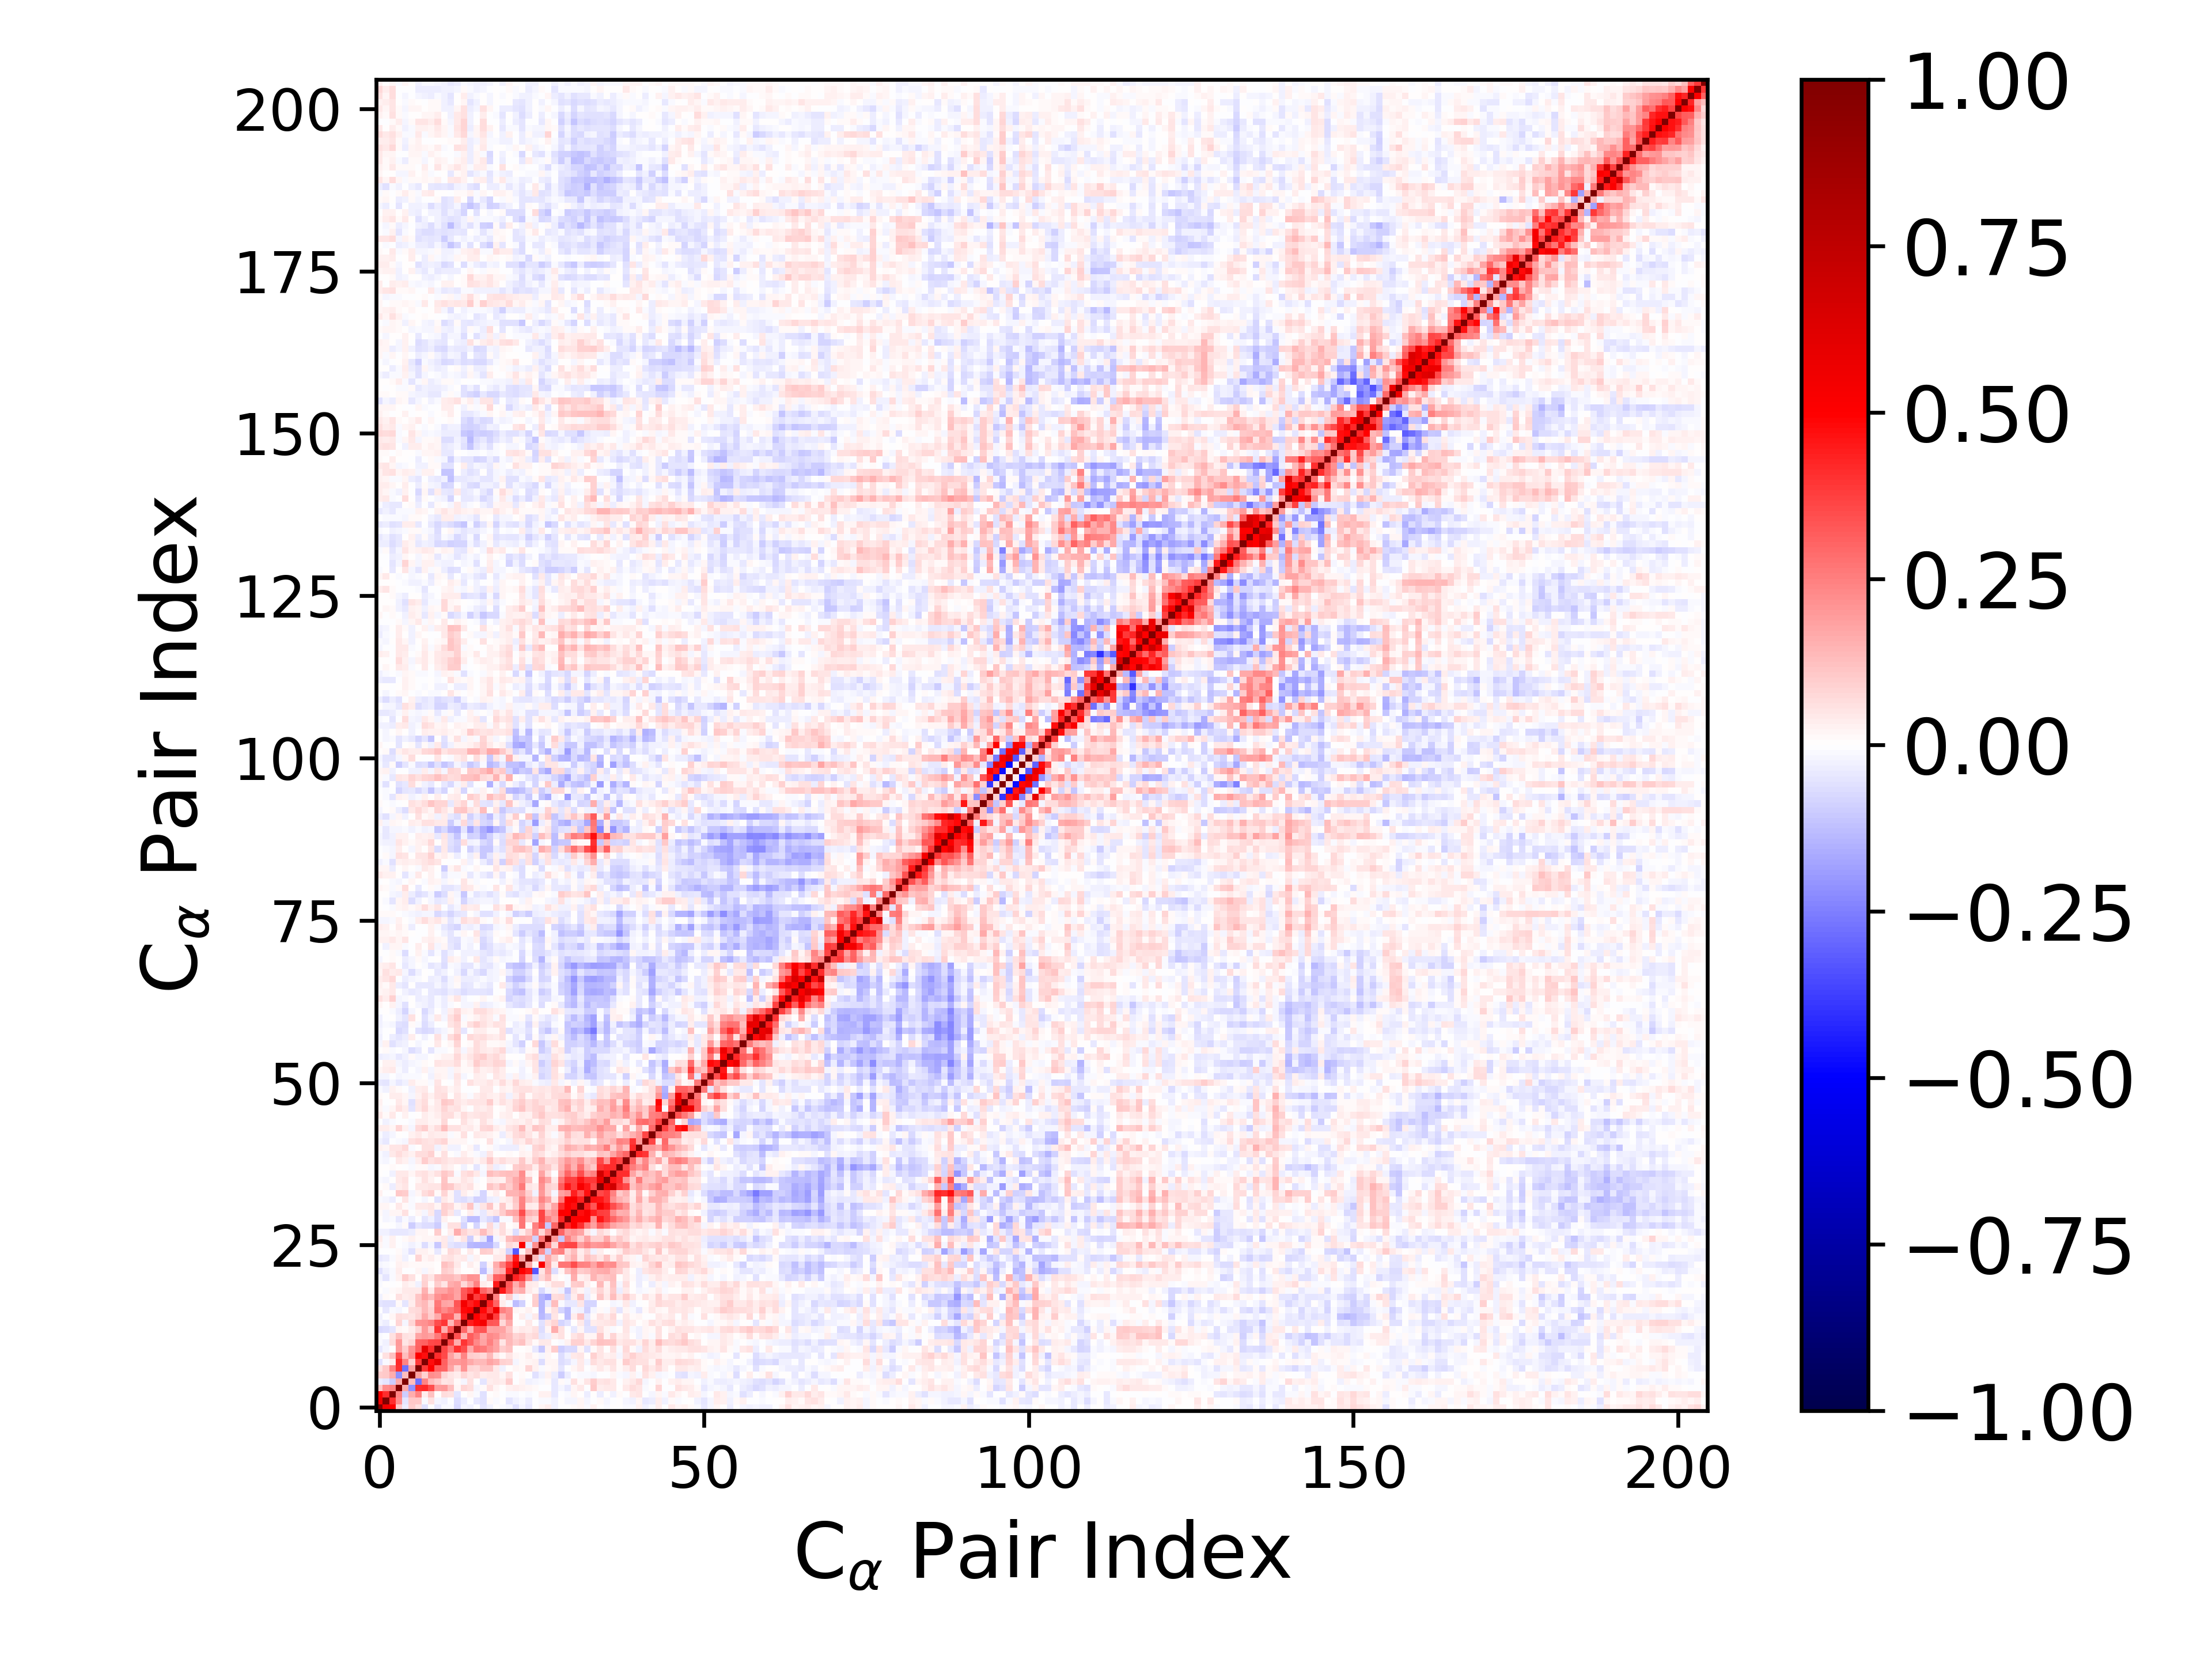

The table this chart was drawn from, first rows:
1.000000000000000000e+00, 5.435885703262481883e-01, 5.045254225445985341e-01, 1.082675085975771945e-01, -3.461231974284624535e-02, 9.734684408101089426e-02, 5.640715480346721045e-02, -5.589653958892600721e-02, 5.527714836896349508e-03, -4.533871664416258551e-02, -1.473569716219805779e-02, -1.253424918491650650e-02, -7.090397070622084241e-02, -1.721187452061159404e-02, -2.663755337389155445e-02, -5.918178071387206543e-03, -5.057419157783597102e-02, -3.083372126402405752e-02, 1.671095817735571360e-03, -1.204527144141874506e-02, -2.061012163147207463e-02, -5.609682271608089354e-02, -2.190155582344769855e-02, -3.972880367779670768e-02
5.435885703262481883e-01, 1.000000000000000000e+00, 4.113301126724125956e-01, 2.209890386720302080e-01, -4.784954427811172889e-02, 1.023575972868105144e-01, 1.036798183934312667e-01, -1.561721983862812170e-02, 5.603576410274410668e-02, -1.672145247520788816e-02, -2.907777984055899198e-02, -5.457457476710167628e-03, -6.362462962130761845e-02, -3.717429392039874048e-02, -3.391119352784989754e-03, -4.175388497635506430e-02, -5.617014513180781932e-02, 9.352071329768641209e-03, -1.551604829235687238e-02, 1.061572153147105017e-03, -5.306580105792353674e-02, -2.979535926161212475e-02, -1.316705758404547108e-02, -3.791870408466389841e-02
5.045254225445985341e-01, 4.113301126724125956e-01, 1.000000000000000000e+00, 2.403956005041259225e-01, -1.003494779258021635e-01, 1.581953804391229568e-01, 2.377621750249029053e-01, 3.850601742072525674e-02, 1.196069201668756160e-01, 4.613630883612602107e-04, 6.553147128622968665e-02, 5.491814054047969296e-02, -4.765216856850003346e-02, 5.971423569023482855e-03, 1.730808679038812331e-02, -1.127983170157527415e-02, -6.120360683395491275e-02, 7.105076855518047997e-03, 1.295296233051008820e-02, -5.954502347256904898e-05, -1.127959607225872095e-02, -9.863995095381994371e-03, -1.581685127928204697e-03, -1.527948474243351513e-02
1.082675085975771945e-01, 2.209890386720302080e-01, 2.403956005041259225e-01, 1.000000000000000000e+00, 1.692823139780431640e-01, -2.110096122321663548e-01, 4.089252871881633444e-01, 4.163737981582605885e-01, 3.483133892490936634e-01, 1.886608236880502054e-01, 1.996631068750563121e-01, 1.294705998907874356e-01, 1.568332851419085988e-02, 8.068775687241376560e-02, 6.582986271937395217e-02, -1.841085091366569115e-02, 8.635435288280843974e-03, 6.075585225689970198e-02, 1.679580664313271021e-02, 5.212409769727822592e-03, 3.084961359413540896e-02, 3.276472547518998607e-02, 2.469366765979021106e-02, 1.765594275860306317e-02
-3.461231974284624535e-02, -4.784954427811172889e-02, -1.003494779258021635e-01, 1.692823139780431640e-01, 1.000000000000000000e+00, 1.278834264274549548e-01, -2.743001484985980731e-01, 2.401236603127776259e-01, 1.278798053644124855e-01, 9.642701831606904916e-02, 4.784645076685792309e-02, 5.690319460844807387e-02, 1.459324013509095790e-02, -1.984334929845573553e-02, 5.945599355369703826e-02, -2.336218526432342474e-04, -5.043949673873697470e-02, 3.904918264679476531e-02, 4.513380092035294833e-02, 3.213392562019885129e-02, 9.597913895239608417e-02, -1.071820868886583147e-03, 1.972750020021181092e-02, -2.791151564348193226e-02
9.734684408101089426e-02, 1.023575972868105144e-01, 1.581953804391229568e-01, -2.110096122321663548e-01, 1.278834264274549548e-01, 1.000000000000000000e+00, 1.837567680887014498e-01, 8.973364170145423091e-02, 2.253907088565428041e-01, 2.039953778868078549e-01, 8.493022601583416487e-02, 5.127883601032769828e-02, 3.870041886582900603e-02, 8.351208096775396272e-02, 5.253440952956618670e-02, 6.790772440059446302e-02, 3.244696579564351757e-02, 4.652407540787507206e-02, 4.542523074906246877e-02, 2.267322847610693873e-02, 5.853996332434970029e-02, -3.088498504447387792e-03, 9.229164376335478176e-03, -6.377030764064563900e-03
5.640715480346721045e-02, 1.036798183934312667e-01, 2.377621750249029053e-01, 4.089252871881633444e-01, -2.743001484985980731e-01, 1.837567680887014498e-01, 1.000000000000000000e+00, 3.870153663611813344e-01, 5.048779778954728403e-01, 3.109380615000850723e-01, 3.035564594704957542e-01, 1.760631159104212307e-01, 7.993944811404601891e-02, 2.107890801883294252e-01, 8.021919892234097293e-02, 7.537928134152645232e-02, 1.102216741613075146e-01, 1.163409887452889341e-01, 4.645454570406611777e-02, -2.424118628277848603e-02, 2.550097118999514970e-03, 1.911182077323448844e-02, 1.280772903666523542e-02, 8.096567107569326016e-02
-5.589653958892600721e-02, -1.561721983862812170e-02, 3.850601742072525674e-02, 4.163737981582605885e-01, 2.401236603127776259e-01, 8.973364170145423091e-02, 3.870153663611813344e-01, 1.000000000000000000e+00, 4.746527708719514016e-01, 5.937527471800385648e-01, 3.100376558607514932e-01, 1.991360195163285607e-01, 1.962855546929543338e-01, 2.178095001166602263e-01, 1.659116882751629496e-01, 1.359024941467024405e-01, 1.338522339612490120e-01, 1.720219400445998359e-01, 1.548275385543408933e-01, 8.660784710691377120e-02, 7.987952005228940444e-02, -2.090532741883135634e-02, 9.818262122650779633e-03, 2.047190924369259729e-02
5.527714836896349508e-03, 5.603576410274410668e-02, 1.196069201668756160e-01, 3.483133892490936634e-01, 1.278798053644124855e-01, 2.253907088565428041e-01, 5.048779778954728403e-01, 4.746527708719514016e-01, 1.000000000000000000e+00, 4.116253312186810565e-01, 3.530191318808550416e-01, 1.797641426069416792e-01, 1.165799525785808782e-01, 2.364748062103867454e-01, 9.978045028845917985e-02, 9.354787180202761565e-02, 7.361079353845585704e-02, 1.385094902422311924e-01, 4.461863667487370178e-02, 1.451061065172099852e-02, 5.465105330877537831e-02, 1.995786124291957023e-02, 1.032746801900790400e-02, 3.816530502369704786e-02
-4.533871664416258551e-02, -1.672145247520788816e-02, 4.613630883612602107e-04, 1.886608236880502054e-01, 9.642701831606904916e-02, 2.039953778868078549e-01, 3.109380615000850723e-01, 5.937527471800385648e-01, 4.116253312186810565e-01, 1.000000000000000000e+00, 3.640443229716075479e-01, 2.614279175572257197e-01, 4.055121076301936300e-01, 3.472008658006423554e-01, 1.656565109256583901e-01, 2.776567531728852956e-01, 2.655822969774481734e-01, 2.155549848100441757e-01, 1.757799287814945099e-01, 9.691507981193818455e-02, 1.245470068987284823e-01, 2.787497174398156832e-03, 7.473669650119036355e-03, 1.065449902014238212e-02
-1.473569716219805779e-02, -2.907777984055899198e-02, 6.553147128622968665e-02, 1.996631068750563121e-01, 4.784645076685792309e-02, 8.493022601583416487e-02, 3.035564594704957542e-01, 3.100376558607514932e-01, 3.530191318808550416e-01, 3.640443229716075479e-01, 1.000000000000000000e+00, 3.625317009603678531e-01, 1.637541201068803964e-01, 3.938117153515959812e-01, 3.235430859307064089e-01, 2.340393171284028961e-01, 1.726453392075301130e-01, 2.479590644404413291e-01, 1.787325987294874352e-01, 5.324744379494241592e-02, 1.391102093662359429e-01, 9.777199110816686689e-02, 1.198358912065111276e-01, 5.237802107034005700e-02
-1.253424918491650650e-02, -5.457457476710167628e-03, 5.491814054047969296e-02, 1.294705998907874356e-01, 5.690319460844807387e-02, 5.127883601032769828e-02, 1.760631159104212307e-01, 1.991360195163285607e-01, 1.797641426069416792e-01, 2.614279175572257197e-01, 3.625317009603678531e-01, 1.000000000000000000e+00, 3.392251910124729486e-01, 1.338193096598972731e-01, 3.202958821817535884e-01, 2.706088999303709608e-01, 1.658722645127627682e-01, 2.306190691864556108e-01, 2.157701026307157488e-01, 1.619578954032766527e-01, 1.371390338679315535e-01, 8.502595666420806331e-02, 9.434019720914769980e-02, 5.683479739828443261e-02
-7.090397070622084241e-02, -6.362462962130761845e-02, -4.765216856850003346e-02, 1.568332851419085988e-02, 1.459324013509095790e-02, 3.870041886582900603e-02, 7.993944811404601891e-02, 1.962855546929543338e-01, 1.165799525785808782e-01, 4.055121076301936300e-01, 1.637541201068803964e-01, 3.392251910124729486e-01, 1.000000000000000000e+00, 2.895636791852030933e-01, 1.492495252226734292e-01, 3.126425448096886717e-01, 3.314322723871874210e-01, 1.790014681359570481e-01, 1.838878577095489908e-01, 1.769906471476450915e-01, 1.141342611436749616e-01, 2.478675655445166867e-02, 3.961268909978014896e-02, 3.722388897632047944e-02
-1.721187452061159404e-02, -3.717429392039874048e-02, 5.971423569023482855e-03, 8.068775687241376560e-02, -1.984334929845573553e-02, 8.351208096775396272e-02, 2.107890801883294252e-01, 2.178095001166602263e-01, 2.364748062103867454e-01, 3.472008658006423554e-01, 3.938117153515959812e-01, 1.338193096598972731e-01, 2.895636791852030933e-01, 1.000000000000000000e+00, 4.377929941045886064e-01, 4.774773007428022575e-01, 5.381481870120429223e-01, 3.335023225735956887e-01, 3.251868740660451840e-01, 7.105014495824747700e-02, 1.670702381686341997e-01, 1.355752391487618797e-03, -7.561866299352690626e-03, 4.384587222493203235e-02
-2.663755337389155445e-02, -3.391119352784989754e-03, 1.730808679038812331e-02, 6.582986271937395217e-02, 5.945599355369703826e-02, 5.253440952956618670e-02, 8.021919892234097293e-02, 1.659116882751629496e-01, 9.978045028845917985e-02, 1.656565109256583901e-01, 3.235430859307064089e-01, 3.202958821817535884e-01, 1.492495252226734292e-01, 4.377929941045886064e-01, 1.000000000000000000e+00, 4.931865962225050470e-01, 4.368965766769623560e-01, 6.422087523682779020e-01, 3.800345368724050710e-01, 1.483373815977907240e-01, 2.147967165365407272e-01, 1.851533368911675555e-03, 3.497218177083458168e-02, -1.767389421053435286e-02
-5.918178071387206543e-03, -4.175388497635506430e-02, -1.127983170157527415e-02, -1.841085091366569115e-02, -2.336218526432342474e-04, 6.790772440059446302e-02, 7.537928134152645232e-02, 1.359024941467024405e-01, 9.354787180202761565e-02, 2.776567531728852956e-01, 2.340393171284028961e-01, 2.706088999303709608e-01, 3.126425448096886717e-01, 4.774773007428022575e-01, 4.931865962225050470e-01, 1.000000000000000000e+00, 4.786604365785123716e-01, 3.791533749632989836e-01, 5.408158246127343638e-01, 2.462861861158798793e-01, 2.084978415022787357e-01, 2.152680671627072925e-02, 1.095862049479975030e-02, 3.089611055583155880e-02
-5.057419157783597102e-02, -5.617014513180781932e-02, -6.120360683395491275e-02, 8.635435288280843974e-03, -5.043949673873697470e-02, 3.244696579564351757e-02, 1.102216741613075146e-01, 1.338522339612490120e-01, 7.361079353845585704e-02, 2.655822969774481734e-01, 1.726453392075301130e-01, 1.658722645127627682e-01, 3.314322723871874210e-01, 5.381481870120429223e-01, 4.368965766769623560e-01, 4.786604365785123716e-01, 1.000000000000000000e+00, 4.322591269086152876e-01, 3.046380387100746656e-01, 3.774393371755970644e-02, -1.164995306212845451e-02, -1.303651399331312577e-01, -9.266248368869715868e-02, 4.339090983200036451e-03
-3.083372126402405752e-02, 9.352071329768641209e-03, 7.105076855518047997e-03, 6.075585225689970198e-02, 3.904918264679476531e-02, 4.652407540787507206e-02, 1.163409887452889341e-01, 1.720219400445998359e-01, 1.385094902422311924e-01, 2.155549848100441757e-01, 2.479590644404413291e-01, 2.306190691864556108e-01, 1.790014681359570481e-01, 3.335023225735956887e-01, 6.422087523682779020e-01, 3.791533749632989836e-01, 4.322591269086152876e-01, 1.000000000000000000e+00, 2.484897674750820573e-01, 1.898711285131464421e-02, 1.006413816485004359e-01, -2.858867743408102791e-02, 2.054105871665040314e-02, -6.305144192784949836e-03
1.671095817735571360e-03, -1.551604829235687238e-02, 1.295296233051008820e-02, 1.679580664313271021e-02, 4.513380092035294833e-02, 4.542523074906246877e-02, 4.645454570406611777e-02, 1.548275385543408933e-01, 4.461863667487370178e-02, 1.757799287814945099e-01, 1.787325987294874352e-01, 2.157701026307157488e-01, 1.838878577095489908e-01, 3.251868740660451840e-01, 3.800345368724050710e-01, 5.408158246127343638e-01, 3.046380387100746656e-01, 2.484897674750820573e-01, 1.000000000000000000e+00, 4.455817972566211704e-01, 3.119242666325405255e-01, 1.334592638261114794e-01, 1.567759342326743577e-01, 4.276133582866423893e-02
-1.204527144141874506e-02, 1.061572153147105017e-03, -5.954502347256904898e-05, 5.212409769727822592e-03, 3.213392562019885129e-02, 2.267322847610693873e-02, -2.424118628277848603e-02, 8.660784710691377120e-02, 1.451061065172099852e-02, 9.691507981193818455e-02, 5.324744379494241592e-02, 1.619578954032766527e-01, 1.769906471476450915e-01, 7.105014495824747700e-02, 1.483373815977907240e-01, 2.462861861158798793e-01, 3.774393371755970644e-02, 1.898711285131464421e-02, 4.455817972566211704e-01, 1.000000000000000000e+00, 3.206533676831941904e-01, 1.607167837264506516e-01, 2.570195157381964246e-01, 3.948107607265959745e-02
-2.061012163147207463e-02, -5.306580105792353674e-02, -1.127959607225872095e-02, 3.084961359413540896e-02, 9.597913895239608417e-02, 5.853996332434970029e-02, 2.550097118999514970e-03, 7.987952005228940444e-02, 5.465105330877537831e-02, 1.245470068987284823e-01, 1.391102093662359429e-01, 1.371390338679315535e-01, 1.141342611436749616e-01, 1.670702381686341997e-01, 2.147967165365407272e-01, 2.084978415022787357e-01, -1.164995306212845451e-02, 1.006413816485004359e-01, 3.119242666325405255e-01, 3.206533676831941904e-01, 1.000000000000000000e+00, 4.348411614372171274e-01, 3.678637301853111552e-01, 2.042092413231958725e-01
-5.609682271608089354e-02, -2.979535926161212475e-02, -9.863995095381994371e-03, 3.276472547518998607e-02, -1.071820868886583147e-03, -3.088498504447387792e-03, 1.911182077323448844e-02, -2.090532741883135634e-02, 1.995786124291957023e-02, 2.787497174398156832e-03, 9.777199110816686689e-02, 8.502595666420806331e-02, 2.478675655445166867e-02, 1.355752391487618797e-03, 1.851533368911675555e-03, 2.152680671627072925e-02, -1.303651399331312577e-01, -2.858867743408102791e-02, 1.334592638261114794e-01, 1.607167837264506516e-01, 4.348411614372171274e-01, 1.000000000000000000e+00, 4.985168849900404875e-01, 4.517612904017064279e-01
-2.190155582344769855e-02, -1.316705758404547108e-02, -1.581685127928204697e-03, 2.469366765979021106e-02, 1.972750020021181092e-02, 9.229164376335478176e-03, 1.280772903666523542e-02, 9.818262122650779633e-03, 1.032746801900790400e-02, 7.473669650119036355e-03, 1.198358912065111276e-01, 9.434019720914769980e-02, 3.961268909978014896e-02, -7.561866299352690626e-03, 3.497218177083458168e-02, 1.095862049479975030e-02, -9.266248368869715868e-02, 2.054105871665040314e-02, 1.567759342326743577e-01, 2.570195157381964246e-01, 3.678637301853111552e-01, 4.985168849900404875e-01, 1.000000000000000000e+00, 1.694038763704558415e-01
-3.972880367779670768e-02, -3.791870408466389841e-02, -1.527948474243351513e-02, 1.765594275860306317e-02, -2.791151564348193226e-02, -6.377030764064563900e-03, 8.096567107569326016e-02, 2.047190924369259729e-02, 3.816530502369704786e-02, 1.065449902014238212e-02, 5.237802107034005700e-02, 5.683479739828443261e-02, 3.722388897632047944e-02, 4.384587222493203235e-02, -1.767389421053435286e-02, 3.089611055583155880e-02, 4.339090983200036451e-03, -6.305144192784949836e-03, 4.276133582866423893e-02, 3.948107607265959745e-02, 2.042092413231958725e-01, 4.517612904017064279e-01, 1.694038763704558415e-01, 1.000000000000000000e+00
-7.088610771908539221e-03, -3.766442186639928826e-03, -1.364775251949900542e-03, 8.449018563862105424e-03, -1.652440301602765838e-02, -5.837969998882781147e-02, 2.709901403783659263e-02, 2.670086396564086764e-02, 9.165810793235805096e-03, -4.329317723376296945e-02, 1.251253490345365788e-02, 7.442401612316643100e-02, 5.615158665561079815e-02, -1.465583213952860973e-03, 4.010455513534504773e-02, 7.015467022542474021e-03, 9.483518408373632635e-02, 9.051366172357494522e-02, 2.156342429184631912e-02, 3.535383321502610920e-02, -9.265089752546841473e-02, -3.235055118237475935e-01, 2.255855284608554445e-02, 1.270337146956155017e-01
1.855859490821653093e-02, -1.174253472850931256e-02, 2.348069080178948054e-02, -1.201688407112177105e-03, -1.123155142777432745e-02, -2.551577207068840211e-02, -9.882757938223105804e-03, -7.027013857373515249e-02, -1.915397714035723536e-02, -1.039567666270225371e-01, 4.475878074952700791e-02, -5.090059752100641044e-02, -6.277236883256794020e-02, -5.686604594927475997e-02, -1.388193206088818854e-01, -1.477934108258208701e-01, -1.418362211533089889e-01, -1.426070732868700564e-01, -7.470703914438726889e-02, -7.609815958090539005e-03, 7.262258078490463342e-02, 5.310851913258980012e-02, 5.099322246367933298e-01, -4.975634728639127119e-02
3.543825135206193216e-02, -9.210914286644807450e-03, 2.344442161917018735e-02, -1.990913788852201902e-04, 1.314961147504150468e-02, 3.117755342868901505e-02, 1.434691809169446990e-02, 2.312141811957414347e-02, 2.082129791121831858e-02, 2.827684840115273976e-02, 4.586699759128395892e-02, -3.228031799437174054e-02, 2.081771035929694952e-02, 5.157582728542773470e-02, -9.647660152596353178e-02, 2.240120160835460533e-02, -4.017647392528413824e-02, -1.753906925247818993e-01, -1.699033387933148592e-02, 2.349355939830422360e-02, 1.317775609754821553e-01, 1.718213585807282506e-01, 1.839638980209387098e-01, 1.666030313699589371e-01
-2.460644544984867330e-02, -2.856076775337573065e-02, -3.910822919276723403e-02, -4.387362170723042853e-02, -4.146157104203965216e-02, -3.409416309879952089e-02, 1.760514660782562871e-02, 2.246368397581060064e-02, 6.602782348128394567e-04, 9.545424808490510227e-02, -5.135872142597343315e-03, 3.509516516902855265e-02, 1.597392797047182400e-01, 7.864998412867532651e-02, 5.419987524466372136e-02, 5.849143113496126783e-02, 1.289453193833397515e-01, 6.887651793322432936e-02, 3.083123337048422619e-02, 6.964350215192430249e-02, 1.793093131721012687e-02, -6.446977672687398409e-02, 3.316714661446714535e-02, 9.959301283822284689e-02
-6.996997589170507546e-04, 7.128354419000167835e-04, -6.071040494813203202e-03, -1.868772651257207679e-02, 1.130793798381707349e-02, -9.465987520994319226e-02, -5.001280318640058398e-02, -6.687290871825637972e-02, -6.603902158147721690e-02, -9.474678206398007285e-02, -8.654121950753608516e-03, 5.930295926751973784e-02, 6.077012504779515795e-02, -8.514882691475793297e-02, 6.578983394869134839e-03, -8.415187529234505193e-02, -9.293969483416372052e-03, 7.304997887182992922e-02, -3.112942362209047270e-02, 6.623796578719089168e-02, 3.654233377787516768e-03, 2.242021495101410161e-02, 2.714899253455356765e-01, 1.554573322957465524e-02
1.604839314421959004e-03, -2.030494438945225008e-02, -8.417677494275382921e-03, -4.217239474490327988e-02, -9.773867237576340863e-03, -3.140429887803980469e-02, -1.701826004371811757e-03, -4.916901003974342294e-02, -3.026738277170117411e-02, -7.359307816427039517e-02, 2.712491516059018989e-02, 2.183277104605938889e-03, -7.532410099569839153e-03, -5.903725550751436069e-02, -1.261840704158371518e-01, -1.318171471328300481e-01, -4.582444327952862884e-02, -7.308697060759819508e-02, -1.110342713229517247e-01, -1.138141661689465005e-02, -9.865852746385931835e-03, 1.239912413398457786e-01, 2.668754573999230217e-01, 9.843585780114764983e-02
8.960321787155115653e-03, -2.257362541370628792e-02, 1.725543409925620747e-02, 1.998109217200951665e-02, 5.889371434038213893e-02, -3.718118876366920079e-04, 1.994249272014295138e-02, -2.110424350791791082e-02, 3.955616518936719284e-02, -7.418916315727197563e-02, 8.887288943516760686e-02, 5.194419859438694637e-02, -4.189259795545064585e-02, 4.318568766716318098e-03, 3.578536567503048937e-02, -2.175654156391335775e-02, -4.687093085700101691e-02, 3.832038727458670496e-02, 4.750336919458721108e-02, 9.484422055847933908e-02, 1.587256105736652989e-01, 1.785910903351650147e-01, 3.492946605440988561e-01, 1.501853785305976019e-01
2.153322208371544894e-02, 1.804846059304605552e-02, 6.849568816372829036e-03, 3.950316193735188552e-02, 1.339611210282939079e-02, -9.409261634543896954e-03, 4.257290313683478183e-02, 3.938621296787299386e-02, 5.324940986351190536e-02, 2.324910733609200642e-02, 8.662691653330059638e-02, 7.206130689133326273e-02, 1.876010919363652399e-02, 4.566914081955707888e-02, 1.096209822103238890e-01, -2.389769395969805477e-02, 5.304575193507276437e-02, 1.149598191207682196e-01, 1.749438767079649140e-02, 1.022654387238024903e-01, 2.891279749268638177e-02, 9.946914297164187457e-02, 2.427577515367316530e-01, 4.162449156234807046e-02
-9.486636505789333706e-03, -2.149078287325363948e-02, -3.854112508015301863e-02, -7.171582046908491111e-03, 4.726213493480422440e-02, -1.071915884358867928e-02, -2.047314773436682053e-03, -1.882490033733075913e-02, 3.589399612916505371e-03, -5.543551055111058806e-02, 4.648644777512039167e-02, 1.805535874975795069e-02, -5.614004012878709426e-02, -6.498173504296662906e-02, -4.319919075918963319e-02, -8.896342687950808958e-02, -8.200164228324484383e-02, -3.634700971806886782e-02, -2.507729898011672523e-02, 2.585433937577279531e-02, 4.435867461764620573e-02, 1.154579405835092637e-01, 2.363109158701401091e-01, 1.178337951770265651e-01
2.480754770727578926e-02, -3.093242746448082552e-03, 5.139659165563408884e-03, 1.082088279207961412e-01, 9.945851440155778489e-02, -2.251224283858811390e-02, 2.128945737787501374e-02, 6.317845169277787332e-02, 8.978525510557780476e-02, 1.096473496134730413e-02, 8.276969159564835643e-02, 1.638671350377838773e-02, -5.645900004316851267e-02, 3.360011397236228881e-02, 1.369133948862763170e-02, -1.742814058550902490e-02, -7.877622963681403523e-02, 9.178674096897501689e-03, 3.768243410264277005e-02, 7.735880956404519483e-03, 1.467625551520546912e-01, 1.423239908485812999e-01, 1.733343598343254910e-01, 8.699234996242680151e-02
5.962283945935811964e-03, 9.477954516183873662e-03, -3.491473993596689446e-02, 3.414107173277857593e-02, 4.745969417454017764e-02, -2.081228257638237638e-03, 3.986025297848111437e-02, 4.450272655245547659e-02, 5.404067897076200028e-02, 4.753293571709899662e-02, 1.191934995242009687e-01, 1.049083187876873879e-01, 5.882961279360622575e-02, 4.619083239118269846e-02, 6.003994838145440549e-02, 1.062213462578524142e-02, 5.107660432406464779e-03, 1.147540768065383465e-01, 8.517620162390901473e-02, 1.396904762609283146e-01, 9.648742384597568111e-02, 1.572948958357880955e-01, 2.612070830218982675e-01, 4.788637293472254586e-02
-1.098267424451176456e-02, -1.671395339089349827e-02, 1.591309195052623528e-03, 4.155429199817999714e-02, 5.769188886253039106e-02, -1.633458165476354149e-03, 2.158528491970544694e-02, 5.818806524906627170e-02, 2.933342940599394794e-02, 3.242843379271887361e-03, 1.169471282402247264e-01, 1.663356376513570531e-02, 1.891389115444418179e-02, 4.969232262208539419e-02, 3.554576643398755370e-02, -8.806809359769971271e-03, 6.150528406181348696e-03, 4.169446567049200914e-02, 3.630454988291514223e-02, 2.702724177602663230e-02, 1.134103582268099208e-01, 1.700410578584321819e-01, 2.141536777566815930e-01, 1.198618828441037898e-01
2.704512848632780429e-04, -1.400363974195196473e-03, -2.799835253626797166e-02, 4.077838726947399101e-02, 3.932140216599726290e-02, 1.711083711897642967e-02, 4.990081480870812297e-02, 5.665445963402438584e-02, 3.469135443549700715e-02, 5.569987356921143884e-02, 1.071098865638649561e-01, 7.862452000238501215e-02, -8.008106554205108099e-03, 5.476583287255048366e-02, 7.307069125805377985e-02, 4.510467939479898686e-02, -1.861065619720547737e-02, 1.273312043629336865e-01, 1.081130337771088745e-01, 1.232624505366036183e-01, 1.251992835954080785e-01, 1.207728941036234210e-01, 2.245812902467123340e-01, 3.225360725565946940e-02
6.609984724342232959e-05, 4.605922754258930628e-03, 8.736000724999528136e-03, 5.838934276287433521e-03, -7.612879775359165241e-03, -8.921135984179881864e-03, 1.095147802520197132e-02, 1.297517057787552462e-02, -1.736487883726651679e-02, -1.504747049218594333e-02, 4.138582026165067707e-02, 3.006225851091220633e-02, 2.664230647294035716e-03, -2.710214189326148881e-02, 4.296835136329940109e-03, -5.268992252983493996e-02, -8.657031102714896412e-03, 4.974412998099399935e-02, -3.351152153610389289e-02, -1.831864039922742951e-02, 1.746224812096136645e-03, 9.968878773163346307e-02, 1.121414854035463343e-01, 9.721395682281082362e-02
-1.365029554427245675e-02, -2.158768516437788859e-02, -4.892881669973031880e-03, 4.517600648346964398e-02, 2.522093060354213198e-02, -2.316052907909038963e-02, 3.342203321257684184e-02, 9.783500928699041810e-02, 5.906708902832946001e-02, 7.698444325523629006e-02, 5.567499531503459359e-02, 4.012552086118183203e-02, 5.275106579114628019e-02, 5.154382619118472869e-02, 4.058858966375102767e-02, 2.208574318587657598e-02, 4.316755957807856536e-02, 1.082091638004210737e-01, 4.120492461329536976e-02, 6.363199098378430341e-02, 4.451370588292669767e-02, 4.367185710571751256e-02, 1.065880352311547596e-01, 3.831144570840115671e-02
-7.869210409857947675e-03, -2.882819160297902389e-02, 4.179512329111659263e-02, 6.409332074938728363e-02, 4.529678424287801597e-02, 2.927183602372753629e-02, 6.865307283983593245e-02, 6.379615732159826802e-02, 8.598921099364185971e-02, 1.557382452197282434e-02, 6.139096337249395907e-02, 7.578051642292388257e-03, -1.023468895229203389e-02, 3.232276676132415927e-02, 1.281627922877295357e-02, -8.444488625794541181e-03, -3.069147212664645463e-02, 5.431330872367939183e-02, 4.394229600729881134e-03, 7.233616178342082426e-03, 1.107915001819686183e-02, 1.721885289232177960e-03, 3.004857762682688546e-02, 2.174227901649078420e-02
2.652052969148218503e-02, 1.985126554696959797e-02, 4.752934087792854562e-02, 5.233784606062825279e-02, 7.757708706278203248e-02, -1.216835615245067705e-02, 2.373825047252769386e-03, 5.916422138612971449e-02, 5.862747712950490409e-02, -3.116205128620411907e-02, 2.535392643345011493e-02, -3.011497147209334438e-02, -2.446164109473899020e-02, 2.235581991716893441e-03, 1.612183418303321514e-02, -4.120563790702502782e-02, -5.925369721954081362e-03, 1.178694697109948161e-02, -2.078098299685860600e-02, -3.233150478422734675e-02, -3.284070035379806768e-02, -3.634419879503517081e-02, 2.277586329032364396e-02, -1.412997327978365338e-02
-2.940024628217569741e-02, -4.580951056404958255e-02, -5.325882985287146675e-03, -1.559431626050452116e-02, -1.766893209075951626e-02, 5.884395844718613711e-02, 7.388357051945806941e-02, 5.741797090234516260e-02, 5.348949366971465086e-02, 6.816794738482256921e-02, 8.107195210910991823e-02, 1.924824155953117066e-02, 1.625661286012347259e-02, 1.973237660888572942e-02, -2.685707423146213666e-03, 1.095704831082043411e-02, 6.033812102543710879e-03, 5.488676600566769204e-02, -1.153448192701285457e-02, 7.604934698788835649e-03, -1.796852916871844244e-02, 4.837596893407215132e-02, 3.811972144349979469e-02, 8.191792502227383810e-02
-9.558659936103901592e-03, -3.697586367857306350e-02, -1.824343968203475178e-02, 2.691880803932967733e-03, -1.683884493661107077e-03, 2.494755714797767740e-02, 4.189658453047057779e-02, 1.682622747465128271e-02, 4.348031168406419483e-02, 3.665734389464569976e-02, 3.536755880637199728e-02, -9.168947206616179235e-03, 1.278410372440672189e-02, 5.579941228576641016e-02, -1.316333542813433784e-03, 4.071345998708284647e-02, 3.842543823436203598e-02, 3.101853111812671870e-02, 1.522117182052619075e-02, -3.567887094745763460e-02, 2.359106851717516704e-02, 6.888590532566336855e-02, 8.405772120190925512e-02, 5.080549504702552843e-02
3.694186730880918978e-02, 3.666687590776469136e-02, 1.857902645415255780e-02, 8.200100269271255737e-02, 2.397925130099041319e-02, -2.110744220985711142e-02, 7.130469161452417104e-02, 9.552739545240737651e-02, 3.428001962198867075e-02, 6.254685471558805998e-02, 1.254527628641096404e-01, 5.571131778741263141e-02, 5.547829298218030086e-02, 3.550737010042456093e-02, 4.618022792213134775e-02, 1.627391095212189082e-02, 7.290840402862137914e-02, 8.095375744190706768e-02, 3.520204163016027454e-02, 2.211148289124367089e-02, 4.709885607096585269e-02, 6.458394104251626022e-02, 1.297081731348280198e-01, 4.536580504689968762e-02
-4.744120068287544238e-04, -2.428725111135673215e-02, -9.429079067823708388e-03, -2.221182153067186027e-03, -3.955488895530011317e-03, -1.419606608598412631e-02, 3.231520564528726075e-02, 3.818040024345034644e-02, 2.123556516130805857e-02, 2.115319608661222345e-02, 7.034048825076671951e-02, 2.843200061432907960e-03, 3.538850378235272056e-04, 5.638303929295458011e-02, 2.646186463540189243e-02, 1.478514305017629774e-02, 5.935396488951900223e-02, 2.887563198407484127e-02, -1.389686302597382614e-02, -1.966763746758104503e-02, 2.426422314903162181e-02, 3.558990897782100815e-02, 2.977739215203494688e-02, 4.839550857236579740e-02
4.411117828774229616e-02, 9.063567323486454441e-03, 4.220769383740004266e-02, -2.719386197034060794e-03, 2.900725705310935182e-02, -2.374378887694866304e-03, 4.997798780600903705e-03, 3.646899729330615320e-02, 2.262622016536386046e-02, 3.787049742453998252e-02, 6.303787854462830631e-02, 6.343433613730037335e-02, 2.605196181874639208e-02, 6.265325139524945131e-02, 4.288448275273482047e-02, 4.980616187058047734e-02, 5.895131251619137314e-02, 4.921525194286373306e-02, 5.639113813156532845e-03, 3.009070090727897218e-02, 3.208282795384117397e-02, 3.459968077673599980e-04, 3.672645093359488272e-02, 2.963284205291887713e-02
1.924007926438556226e-02, -1.061402868817480291e-02, 1.868855977146512137e-02, 5.823195750563074646e-02, 3.851057482803945525e-02, -4.995580362729348800e-02, 4.478484050387097903e-02, 7.033198767913904914e-02, 2.493549710198444957e-02, 4.621656634812380815e-02, 7.859906468229231613e-02, 5.255701478845644509e-02, 6.033413901142790914e-02, 1.751381755297676257e-02, -4.008289612842255191e-03, 4.035488532430840658e-02, 3.889362989261152537e-02, 5.362926367069818095e-02, 3.947731655120564030e-03, 1.371601757252558125e-02, 3.537008236944958611e-02, 7.997484956192993377e-02, 1.154904989015617528e-01, 6.031040415241064462e-02
2.502058879154470117e-02, -1.293521230548743024e-03, 5.819227951303326644e-03, 3.983446261670982314e-02, 2.046265757745950251e-02, -5.762181852963916412e-02, 4.465114606591275015e-02, 6.927951076626791271e-02, 1.041996541367262545e-02, 4.221168777615923878e-02, 1.037045782749224793e-01, 9.277191870803923324e-02, 4.758750209051428731e-02, 3.417404386316248016e-02, 4.714169233833827299e-02, 5.142927893273551571e-02, 5.401668572223217862e-02, 9.855181989182354441e-02, 2.558012385450044932e-02, 6.110308536287385739e-02, 3.319523791082786696e-02, 7.171217927708975481e-02, 1.003714151730237120e-01, 6.008100870944077521e-02
1.102081252064912413e-02, 1.214373320392918287e-03, 3.244364019234403235e-02, 3.365475348002548717e-02, 1.616326789823127608e-02, -2.322080105036014586e-02, 2.647692391220262190e-02, 5.526569269763945136e-02, 2.499247679851419185e-02, 5.686021718780660122e-02, 6.541411951038078598e-02, 3.011811309252562449e-03, 4.925732215674082787e-02, 2.224819422458371165e-02, -1.445591334950819401e-02, 3.858086975763860837e-02, 5.021369414327508940e-02, 3.684636589970487208e-02, 2.516063957232742010e-02, 4.830928852785629918e-02, -2.939351337581884785e-02, 3.133254554222452554e-02, 7.237901294315644829e-02, 1.171151565199837936e-02
-1.026431342243658111e-02, -2.903322484300352446e-02, 2.411352727680909913e-02, 9.805227037120301317e-03, -6.752487653242730467e-03, -2.554838578486981829e-02, 3.895021565664212593e-02, 4.456335727553334403e-02, -5.561247197679762382e-03, 6.042586142789803383e-02, 5.447287118707833109e-02, 2.330836568638612605e-02, 3.271722107906840232e-02, -4.391058567024613661e-03, -2.026388110290397969e-03, 9.261114704573275786e-04, 3.926793842134255336e-02, 4.566436056354111067e-02, -3.493959078149049338e-03, 2.788513296339014888e-02, 2.324567983651708997e-02, 5.006379245945578177e-02, 5.960648182181364080e-02, 5.537138423293707507e-02
-3.984327420255398544e-02, -5.265316417311615566e-02, -2.158290669590065200e-02, -4.046139136489327465e-02, -2.689153926110398121e-02, 3.283481940716220099e-02, 1.517099268811882874e-02, 1.091558829894443902e-02, -1.110405322156145409e-02, 4.984693739094399334e-02, 3.714771457639877341e-03, -7.575531871572829465e-03, 4.488832799311519295e-02, -6.203172858560505529e-03, 5.663305130584909280e-02, 3.342415452421439170e-02, 3.402768969385515374e-02, 5.142767576122165424e-02, 3.003086956719564285e-02, 6.496581767471326652e-02, 2.926170793446064913e-02, 7.111234615039373208e-02, 3.684658413075526245e-02, 3.049670747328309811e-02
-1.596079904012625422e-02, -1.714257465709515676e-02, -7.682279910138831679e-03, -1.778728070058910316e-02, -9.306080238519033945e-03, -1.115778345725406025e-02, -1.467858643912402401e-02, 7.193977186022198350e-03, -2.426208153594721154e-02, 2.641368173340872053e-02, 2.022409853623705414e-02, -2.263835709916107997e-02, 5.332716051209614172e-02, -1.800929463281401507e-02, -3.808265160875628271e-03, 3.700280649207258327e-02, 2.647374974908208931e-02, -7.687829667697612668e-03, 4.839353540552159688e-02, 3.180366780824459005e-02, -2.314133720226542804e-02, 2.878394306330808380e-02, -2.847776271018943525e-02, -1.475489683002437213e-02
1.655339073984532505e-02, 3.464389809849614116e-02, 4.053873316766989920e-02, -1.133584540072546387e-02, -3.464325828040679123e-02, -6.246157676867101008e-03, -1.809878102192379740e-02, 2.403257898837974499e-02, -2.265475752292021513e-02, 2.073917527581676384e-02, 1.817025303578923001e-02, -2.169979077844930160e-02, 3.110765404450418353e-02, 1.237758895535464448e-02, 1.151035476101396580e-02, 5.922241807061567886e-02, 2.408622755821939951e-02, 3.759966872460016041e-02, 5.608003408273176671e-02, 3.233290809804241495e-02, -6.527472535549920692e-03, -3.903504959593240720e-03, -2.981532059589010047e-02, -5.309087089578942015e-03
1.536182734722360728e-03, 2.606491633721261247e-02, 2.964937478354927672e-02, -1.816054199497942057e-02, -3.329812093623436831e-02, -2.115281069824140672e-02, -1.467107994859170178e-02, 1.515948514280483425e-02, 2.705504059266852128e-04, 4.797550435575651667e-02, 4.077075077046142526e-02, 4.514737748896264363e-02, 6.333533064675243851e-02, 1.090252596196307489e-02, 3.710061991696600447e-02, 9.651266008659586948e-02, 6.488852093502520124e-02, 5.629170709727510796e-02, 8.102396123105230774e-02, 7.290631744034845041e-02, -1.859770626123725262e-02, 1.131180813602684215e-02, -1.989574555917865070e-02, 1.686232708137024375e-02
-3.493771501370188798e-02, -2.669367778512994963e-02, -2.128835780631731234e-02, -4.148162841772529141e-02, -2.896118225999156151e-02, 1.396150509626575137e-02, -1.700348747695208662e-02, -1.582010438464252419e-02, 5.479681085284361305e-03, 1.269924650117302753e-02, 2.622202241988998844e-02, 2.891175053835286224e-02, 7.411389941796713010e-02, 2.595236754312215885e-02, 5.245142558369412372e-02, 8.059275665172706271e-02, 9.437510106773994156e-02, 5.495035834141435288e-02, 7.196143125598108981e-02, 4.058585507863342323e-02, 1.222014388558240053e-03, 5.107716353552236958e-03, -1.605712624360878561e-03, 4.292238186872736339e-02
3.023870063593695964e-03, 9.586369384207137426e-03, -8.971792380345981407e-03, -6.041805656577916087e-03, -1.858468569955418551e-02, -6.494081293687492540e-02, -4.253140059153161928e-02, 7.137560623001502208e-03, -5.396322315328948294e-02, -1.227931512283142630e-02, -1.523243795884965043e-02, 3.896566852350095197e-03, 4.872925847542698002e-02, -2.068296021332299839e-02, 3.564863223727413044e-02, 6.513595156789260543e-02, 4.392582889439123478e-02, 3.431690100725712927e-02, 4.754194953472859475e-02, 7.225970241330215149e-02, -2.481135092237215373e-02, -2.328211880610527376e-02, -4.340444136418117327e-02, 1.068436226002069875e-02
-1.977640076163101474e-02, 2.719230311629085989e-02, -5.691663219985485661e-02, -3.338748414041259327e-02, -3.007817463678173417e-02, 2.394200254245821852e-03, -2.171933562327309566e-02, -7.243963611972376385e-03, 7.357071936101334218e-03, 4.063954462327549338e-02, 2.716128198199888738e-03, 1.980852112349203858e-02, 8.026192826000982938e-02, 3.202407972782720042e-04, 9.370906941192755704e-03, 6.868103760099436572e-02, 4.484616005891714496e-02, 1.377404738211148241e-02, 1.054393908737192263e-02, 2.249522990878844581e-02, -1.789491134706919576e-02, -4.799544630512842663e-02, -8.649644601949363354e-02, -3.657554031656942185e-03
-2.532881213011102181e-02, -1.812104892589978637e-03, -3.879465223198492324e-02, -4.876579201938496116e-02, -3.321110182104763942e-02, 3.611580387640842688e-02, -4.824727126294396824e-03, -3.108543727630804290e-02, -3.381521607666325858e-03, 5.672061024595610734e-02, -9.518969543185611462e-03, 6.749157697912015752e-02, 1.093141271154952909e-01, -3.572096310251157095e-03, 7.182926695970102970e-02, 6.015918003841419504e-02, 6.272617769345384398e-02, 4.469474932418814744e-02, 3.431394006092124832e-02, 6.120036914679950757e-02, -2.232228240192594276e-03, -4.717852345819220639e-02, -1.352469536093558154e-02, -7.790596028326131350e-02
-1.664960832723697340e-02, -7.197972426228990868e-03, 3.165772229931839918e-03, -7.670984234638371368e-02, -5.835191527855255328e-02, -1.498699596840222031e-03, -5.513847212450729424e-02, -7.335623546938641049e-02, -6.884885808424234810e-02, -3.556290024967434515e-02, -1.919131062840697538e-02, 1.427218172979917953e-02, 6.749039005184040430e-02, -5.270379326908272710e-02, -1.479216319274630383e-03, 3.477474463904112884e-02, 3.872433878728879370e-02, 1.010707329086529480e-02, 1.192871414507896966e-02, 6.230113747467111440e-02, -5.744428712914016050e-02, -2.554415647919405785e-02, -3.001561163082124700e-02, -6.031615034587831103e-02
-2.605664685469473787e-02, -9.087344475299484470e-03, -1.778899942260576614e-02, -6.076104380336329325e-02, -6.750866821275332275e-02, 8.476027675171677808e-03, -8.461263981281842358e-03, -6.762227643474026662e-02, -3.457892812373424690e-02, -3.856555603388306993e-03, -3.353384859213724527e-03, 5.423003312609231408e-02, 7.234666099989742194e-02, 9.155298272844222124e-03, 5.791871718751215314e-02, 8.647941740752687623e-02, 6.212626500637780103e-02, 3.523190298003764376e-02, 5.992863356667822716e-02, 4.978510676530478046e-02, -9.334851766791859955e-04, -3.714535743998776535e-02, -1.921084936443968189e-02, -7.235072595734391709e-02
-2.854966979216274139e-02, -7.344149558809662942e-03, 7.702839272089407816e-03, -3.094780427932817060e-02, -5.111344482560941510e-02, 5.755849567257161070e-02, 2.916578438287602466e-04, -5.897993424851231264e-02, -2.022123614234602393e-02, 4.204306213147677301e-02, -1.967043887313334183e-02, 6.093792118192281615e-02, 9.684586781879411799e-02, -9.783102110160622061e-03, 8.115009302656649159e-03, 3.015251108023863508e-02, 4.831098365316587040e-02, 3.409407846744686582e-02, -1.188203862802708795e-02, 5.677845341519083266e-02, -9.817570397729525819e-03, -8.102504875596369671e-03, 1.041609357000847745e-02, -5.460445856002257153e-02
... 144 more rows
